Run: headless pygame with SDL's dummy video driver; simulated clock (each Clock.tick advances the game by its frame time, no real sleeping); random seed 0; keys injected as events and as key.get_pressed() state; no mouse input.
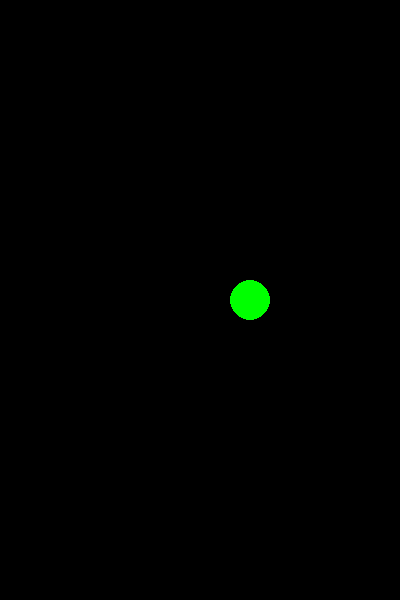
Frame 1 of 4 · flips 1–60 · no input
Frame 2 of 4 · flips 61–180 · tapped SPACE, RETURN · held RIGHT (→), D · screen unchanged from frame 1, image omitted
Frame 3 of 4 · flips 181–300 · held DOWN (↓), S · screen unchanged from frame 2, image omitted
Frame 4 of 4 · flips 301–420 · held LEFT (←), A, UP (↑), W · screen unchanged from frame 3, image omitted

The pygame program that drew these frames:

import pygame
pygame.init()
black = (0,0,0)
red = (255,0,0)
green = (0,255,0)

width = 400
height = 600
our_screen  = pygame.display.set_mode((width,height))
our_screen.fill(black)

while True:
    pygame.draw.circle(our_screen,green,(250,300), 20)
    pygame.display.update()
